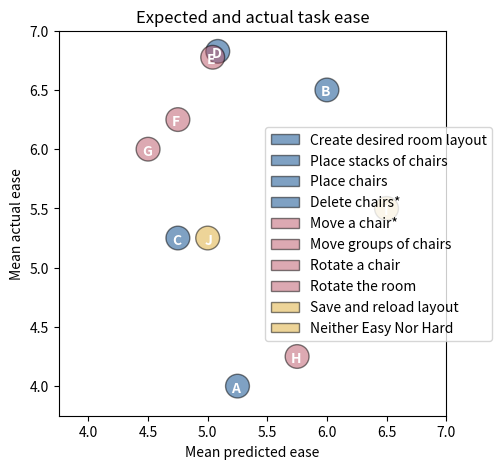

Source code (Python):
from matplotlib import pyplot as plt

import matplotlib.markers as m
from matplotlib import patches

import numpy as np

PATCH_RADIUS = 0.1
PATCH_COLORS = {"blue": "#004488", "yellow": "#DDAA33", "red": "#BB5566"}
EDGE_COLOR = "#000000"
TEXT_COLOR = "#FFFFFF"

tasks = ["Create desired room layout", "Place stacks of chairs", "Place chairs", "Delete chairs*", 
         "Move a chair*", "Move groups of chairs", "Rotate a chair", "Rotate the room", 
         "Save and reload layout", "Neither Easy Nor Hard"]

expected_means = [5.25, 6,   4.75, 5,    5,    4.75, 4.5, 5.75, 6.5, 5]
actual_means =   [4,    6.5, 5.25, 6.75, 6.75, 6.25, 6,   4.25, 5.5, 5.25]
colors = [PATCH_COLORS["blue"]] * 4 + [PATCH_COLORS["red"]] * 4 + [PATCH_COLORS["yellow"]] * 2
letters = "ABCDEFGHIJ"

class LetterPatch(patches.Circle):
    def __init__(self, xy, letter, color, *args, **kwargs):
        """
        Circular patch containing the specifying letter. Uses code from the answer to:
        https://stackoverflow.com/questions/62466362/how-to-use-a-cutom-marker-in-matplotlib-with-text-inside-a-shape
        """
        patches.Circle.__init__(self, xy, radius=PATCH_RADIUS, facecolor=color, edgecolor=EDGE_COLOR, alpha=0.5)

        self.xy = xy
        self.letter = letter

    def add_to_ax(self, ax):
        ax.add_patch(self)
        offset = (0.25, 0.25) if self.letter not in ["I", "J"] else (0.375, 0.25)
        ax.annotate(self.letter, xycoords=self, xy=offset, color=TEXT_COLOR, fontsize=10, weight="bold")

# Jitter matching coordinates
import random
random.seed(0)
expected_means[3] += random.random() * 0.1
actual_means[3] += random.random() * 0.1
expected_means[4] += random.random() * 0.1
actual_means[4] += random.random() * 0.1

fig, ax = plt.subplots(figsize=(5, 5))
ax.set(xlim= (3.75, 7), ylim= (3.75, 7))

letter_patches = []

for i, (x, y) in enumerate(zip(expected_means, actual_means)):
    patch = LetterPatch((x, y), letters[i], colors[i])
    patch.add_to_ax(ax)
    letter_patches.append(patch)

ax.set_xlabel("Mean predicted ease")
ax.set_ylabel("Mean actual ease")
ax.set_title("Expected and actual task ease")
fig.legend(letter_patches, tasks, loc="center right")

plt.show()
